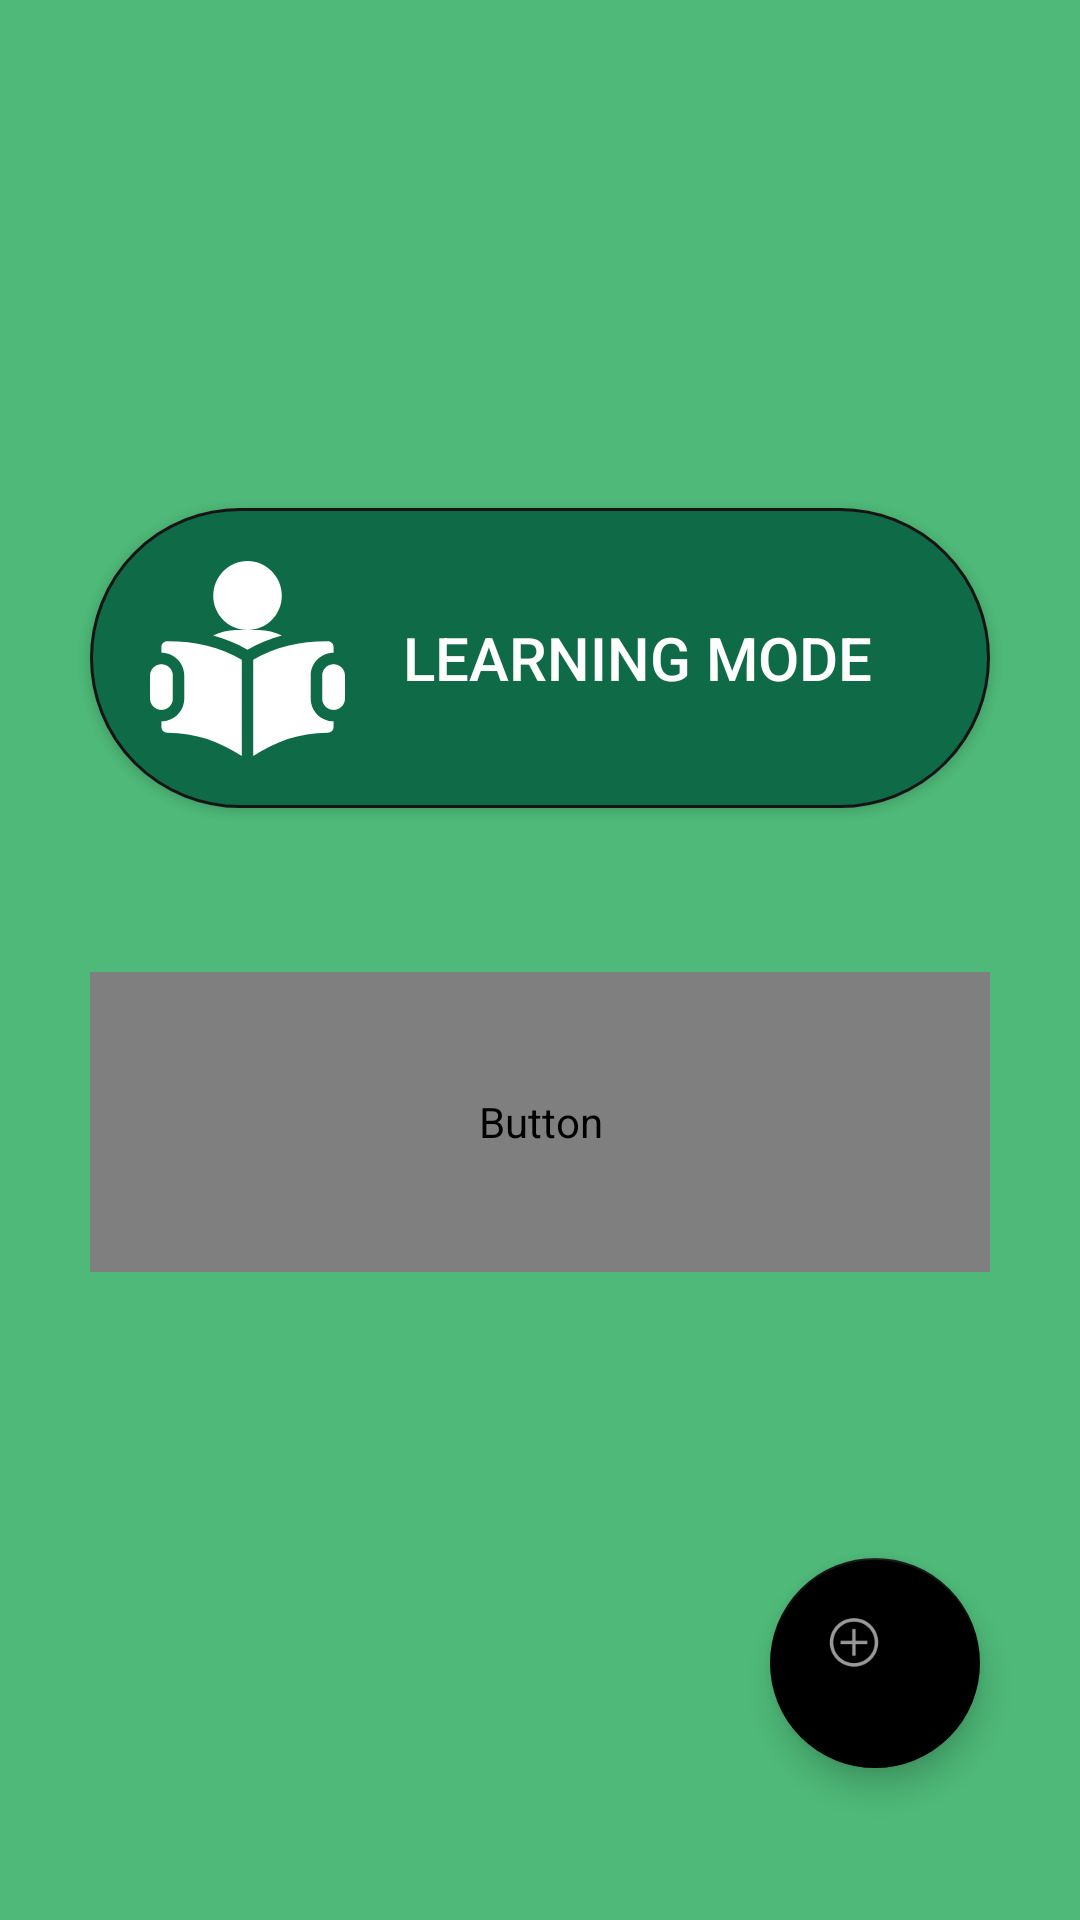

This screen was rendered from an Android layout file. Write that file and the resources it references.
<!-- AndroidManifest.xml: application theme AppTheme -->
<!-- res/layout/activity_deckmodes.xml -->
<?xml version="1.0" encoding="utf-8"?>
<android.support.constraint.ConstraintLayout xmlns:android="http://schemas.android.com/apk/res/android"
    xmlns:app="http://schemas.android.com/apk/res-auto"
    xmlns:tools="http://schemas.android.com/tools"
    android:layout_width="match_parent"
    android:layout_height="match_parent"
    android:background="@color/colorPrimary"
    tools:context=".DeckModes">

    <Button
        android:id="@+id/btnLearningMode"
        android:layout_width="300dp"
        android:layout_height="100dp"
        android:layout_marginBottom="8dp"
        android:layout_marginEnd="8dp"
        android:layout_marginLeft="8dp"
        android:layout_marginRight="8dp"
        android:layout_marginStart="8dp"
        android:layout_marginTop="8dp"
        android:drawableLeft="@drawable/ic_studymode"
        android:padding="20sp"
        android:background="@drawable/studydeckbuttonstyle"
        android:text="Learning mode"
        android:textColor="@android:color/background_light"
        android:textSize="20sp"
        app:layout_constraintBottom_toTopOf="@+id/btnTestMode"
        app:layout_constraintEnd_toEndOf="parent"
        app:layout_constraintStart_toStartOf="parent"
        app:layout_constraintTop_toTopOf="parent"
        app:layout_constraintVertical_bias="0.775" />

    <Button
        android:id="@+id/btnTestMode"
        android:layout_width="300dp"
        android:layout_height="100dp"
        android:layout_marginBottom="216dp"
        android:layout_marginEnd="8dp"
        android:layout_marginLeft="8dp"
        android:layout_marginRight="8dp"
        android:layout_marginStart="8dp"
        android:drawableLeft="@drawable/ic_testmode"
        android:padding="20sp"
        android:background="@drawable/studydeckbuttonstyle"
        android:text="Test mode"
        android:fontFamily="@android:font"
        android:textColor="@android:color/background_light"
        android:textSize="20sp"
        app:layout_constraintBottom_toBottomOf="parent"
        app:layout_constraintEnd_toEndOf="parent"
        app:layout_constraintStart_toStartOf="parent" />

    <android.support.design.widget.FloatingActionButton
        android:id="@+id/btnAddNewCard"
        android:layout_width="70dp"
        android:layout_height="70dp"
        android:layout_marginBottom="8dp"
        android:layout_marginEnd="8dp"
        android:layout_marginLeft="8dp"
        android:layout_marginRight="8dp"
        android:layout_marginStart="8dp"
        android:layout_marginTop="8dp"
        android:clickable="true"
        app:backgroundTint="@color/colorAccent"
        app:layout_constraintBottom_toBottomOf="parent"
        app:layout_constraintEnd_toEndOf="parent"
        app:layout_constraintHorizontal_bias="0.907"
        app:layout_constraintStart_toStartOf="parent"
        app:layout_constraintTop_toTopOf="parent"
        app:layout_constraintVertical_bias="0.923"
        app:srcCompat="@android:drawable/ic_menu_add" />

    <android.support.v4.view.ViewPager xmlns:android="http://schemas.android.com/apk/res/android"
        android:id="@+id/pager"
        android:layout_width="match_parent"
        android:layout_height="match_parent">

    </android.support.v4.view.ViewPager>
</android.support.constraint.ConstraintLayout>
<!-- resources referenced by this layout -->
<resources>
  <color name="colorAccent">#000000</color>
  <color name="colorPrimary">#4EB978</color>
  <!-- drawable ic_studymode (drawable) -->
  <vector android:height="65dp" android:viewportHeight="512"
      android:viewportWidth="512" android:width="65dp" xmlns:android="http://schemas.android.com/apk/res/android">
      <path android:fillColor="#FFFFFF" android:pathData="M256,0c-49.629,0 -90,41.371 -90,91c0,49.629 40.371,90 90,90c49.629,0 90,-40.371 90,-90C346,41.371 305.629,0 256,0z"/>
      <path android:fillColor="#FFFFFF" android:pathData="M286,181h-30h-30c-21.158,0 -41.603,5.469 -60.19,14.773c31.569,8.518 61.293,20.786 90.19,37.372c28.898,-16.586 58.621,-28.854 90.19,-37.372C327.603,186.469 307.158,181 286,181z"/>
      <path android:fillColor="#FFFFFF" android:pathData="M482,271c-16.569,0 -30,13.431 -30,30v60c0,16.567 13.431,30 30,30c16.569,0 30,-13.433 30,-30v-60C512,284.431 498.569,271 482,271z"/>
      <path android:fillColor="#FFFFFF" android:pathData="M30,271c-16.569,0 -30,13.431 -30,30v60c0,16.567 13.431,30 30,30c16.569,0 30,-13.433 30,-30v-60C60,284.431 46.569,271 30,271z"/>
      <path android:fillColor="#FFFFFF" android:pathData="M45,211c-8.291,0 -15,6.709 -15,15v15c33.091,0 60,26.909 60,60v60c0,33.091 -26.909,60 -60,60v15c0,8.291 6.709,15 15,15c76.901,0 138.39,24.286 196,61V259.594C183.13,226.414 120.903,211 45,211z"/>
      <path android:fillColor="#FFFFFF" android:pathData="M482,241v-15c0,-8.291 -6.709,-15 -15,-15c-75.903,0 -138.13,15.414 -196,48.594V512c57.61,-36.714 119.099,-61 196,-61c8.291,0 15,-6.709 15,-15v-15c-33.091,0 -60,-26.909 -60,-60v-60C422,267.909 448.909,241 482,241z"/>
  </vector>
  <!-- drawable ic_testmode: vector/xml drawable (drawable, 3171 chars, omitted) -->
  <!-- drawable studydeckbuttonstyle (drawable) -->
  <?xml version="1.0" encoding="utf-8"?>
  <shape xmlns:android="http://schemas.android.com/apk/res/android" android:shape="rectangle">
      <corners
          android:topLeftRadius="70dp"
          android:topRightRadius="70dp"
          android:bottomRightRadius="70dp"
          android:bottomLeftRadius="70dp">
      </corners>
      <stroke
          android:width="1dp"
          android:color="#191414">
      </stroke>
      <solid
          android:color="#FF0E6A47">
      </solid>
  </shape>
  <style name="AppTheme" parent="Theme.AppCompat.Light.DarkActionBar">
          
          <item name="colorPrimary">@color/colorPrimary</item>
          <item name="colorPrimaryDark">@color/colorPrimaryDark</item>
          <item name="colorAccent">@color/colorAccent</item>
          <item name="android:textColorPrimary">@color/text_color_primary</item>
      </style>
  <color name="colorPrimaryDark">#0E6A47</color>
</resources>
